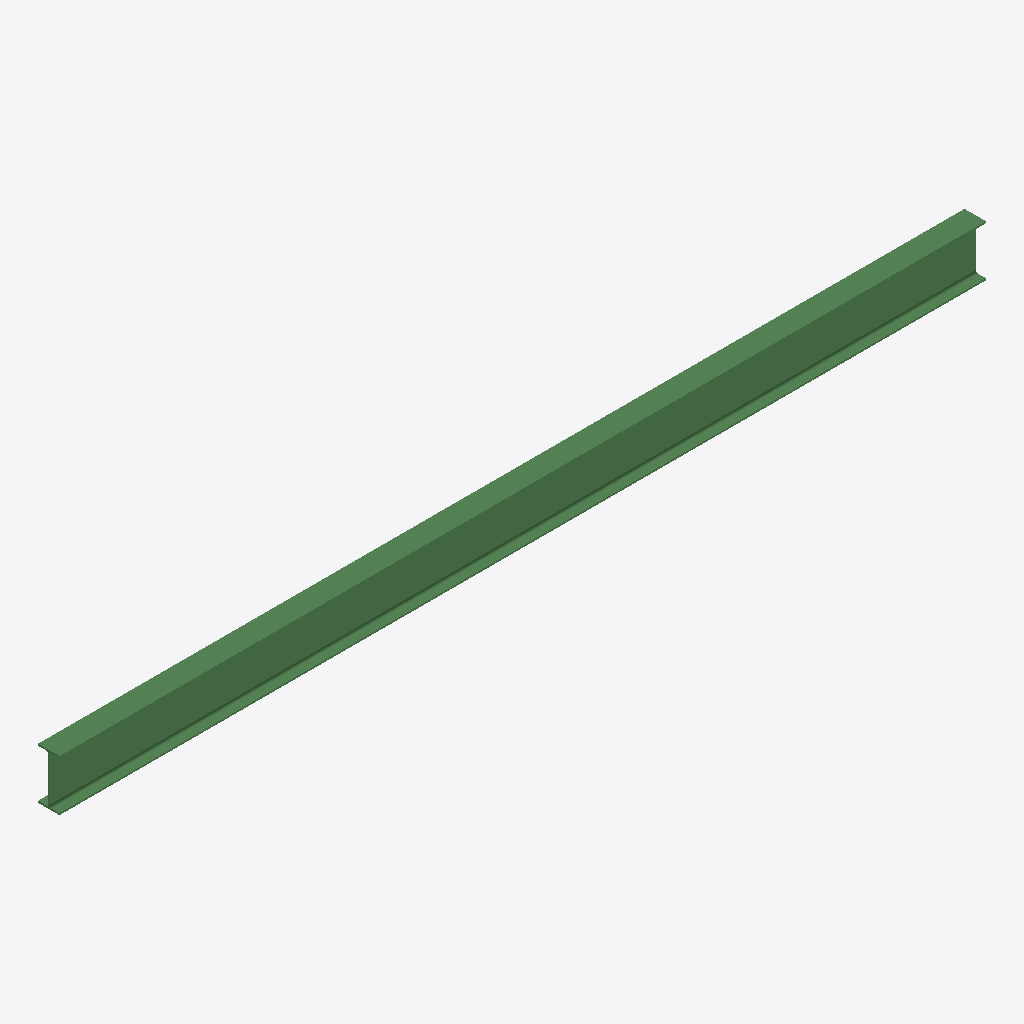
Isometric view of an IFC building model (IFC-SPF (STEP), schema IFC2X3, length unit millimetre), seen from the south-west, elements coloured by IFC class: 1 beam (green).
Extent 8.2 m × 0.2 m × 0.5 m (x, y, z). Storeys (1): Undefined at 0.00 m. Elements (1): 1 IfcBeam.

HEADER;
FILE_DESCRIPTION(('ViewDefinition[AISC_Steel_Detailing]','Option [BaseQuantities:Off]','Option [GridExport:On]','Option [Assemblies:Off]','Option [Bolts:On]','Option [Rebars:On]','Option [PourObjects:Off]','Option [Welds:On]','Option [SurfaceTreatments:On]','Option [LocationBy:0]','Option [ViewColors:Off]','Option [SectionedSpine:Off]','[2 more]'),'2;1');
FILE_NAME('b_330_Qty_1.ifc','2026-05-16T11:53:13',('GIOVANNIPC\\gcorrea'),('Structural Designer'),'IFC Database version: Work','Tekla Structures 2020 Service Pack 5, IFC Export','');
FILE_SCHEMA(('IFC2X3'));
ENDSEC;
DATA;
#37=IFCPROJECT('2G7ZFDNE16yBDU14FA92Me',#5,'Proyecto',$,$,$,$,(#11),#36);
#39=IFCSITE('2xvEzEinjBTea80yOTcujY',#5,'Obra',$,$,#38,$,$,.ELEMENT.,$,$,$,$,$);
#41=IFCBUILDING('0UonvRaDX1zP$NnwOeoSNJ',#5,'Undefined',$,$,#40,$,$,.ELEMENT.,$,$,$);
#43=IFCBUILDINGSTOREY('29hdEUCErFze9E_VIAceOd',#5,'Undefined',$,$,#42,$,$,.ELEMENT.,0.0);
#59=IFCBEAM('3bqkh4IrTAiBSWO9f0SiFE',#44,'BEAM','IPE450','IPE450',#47,#58,'IDe5d2eac4-4b57-4ab0-b720-609a4072c3ce');
ENDSEC;
